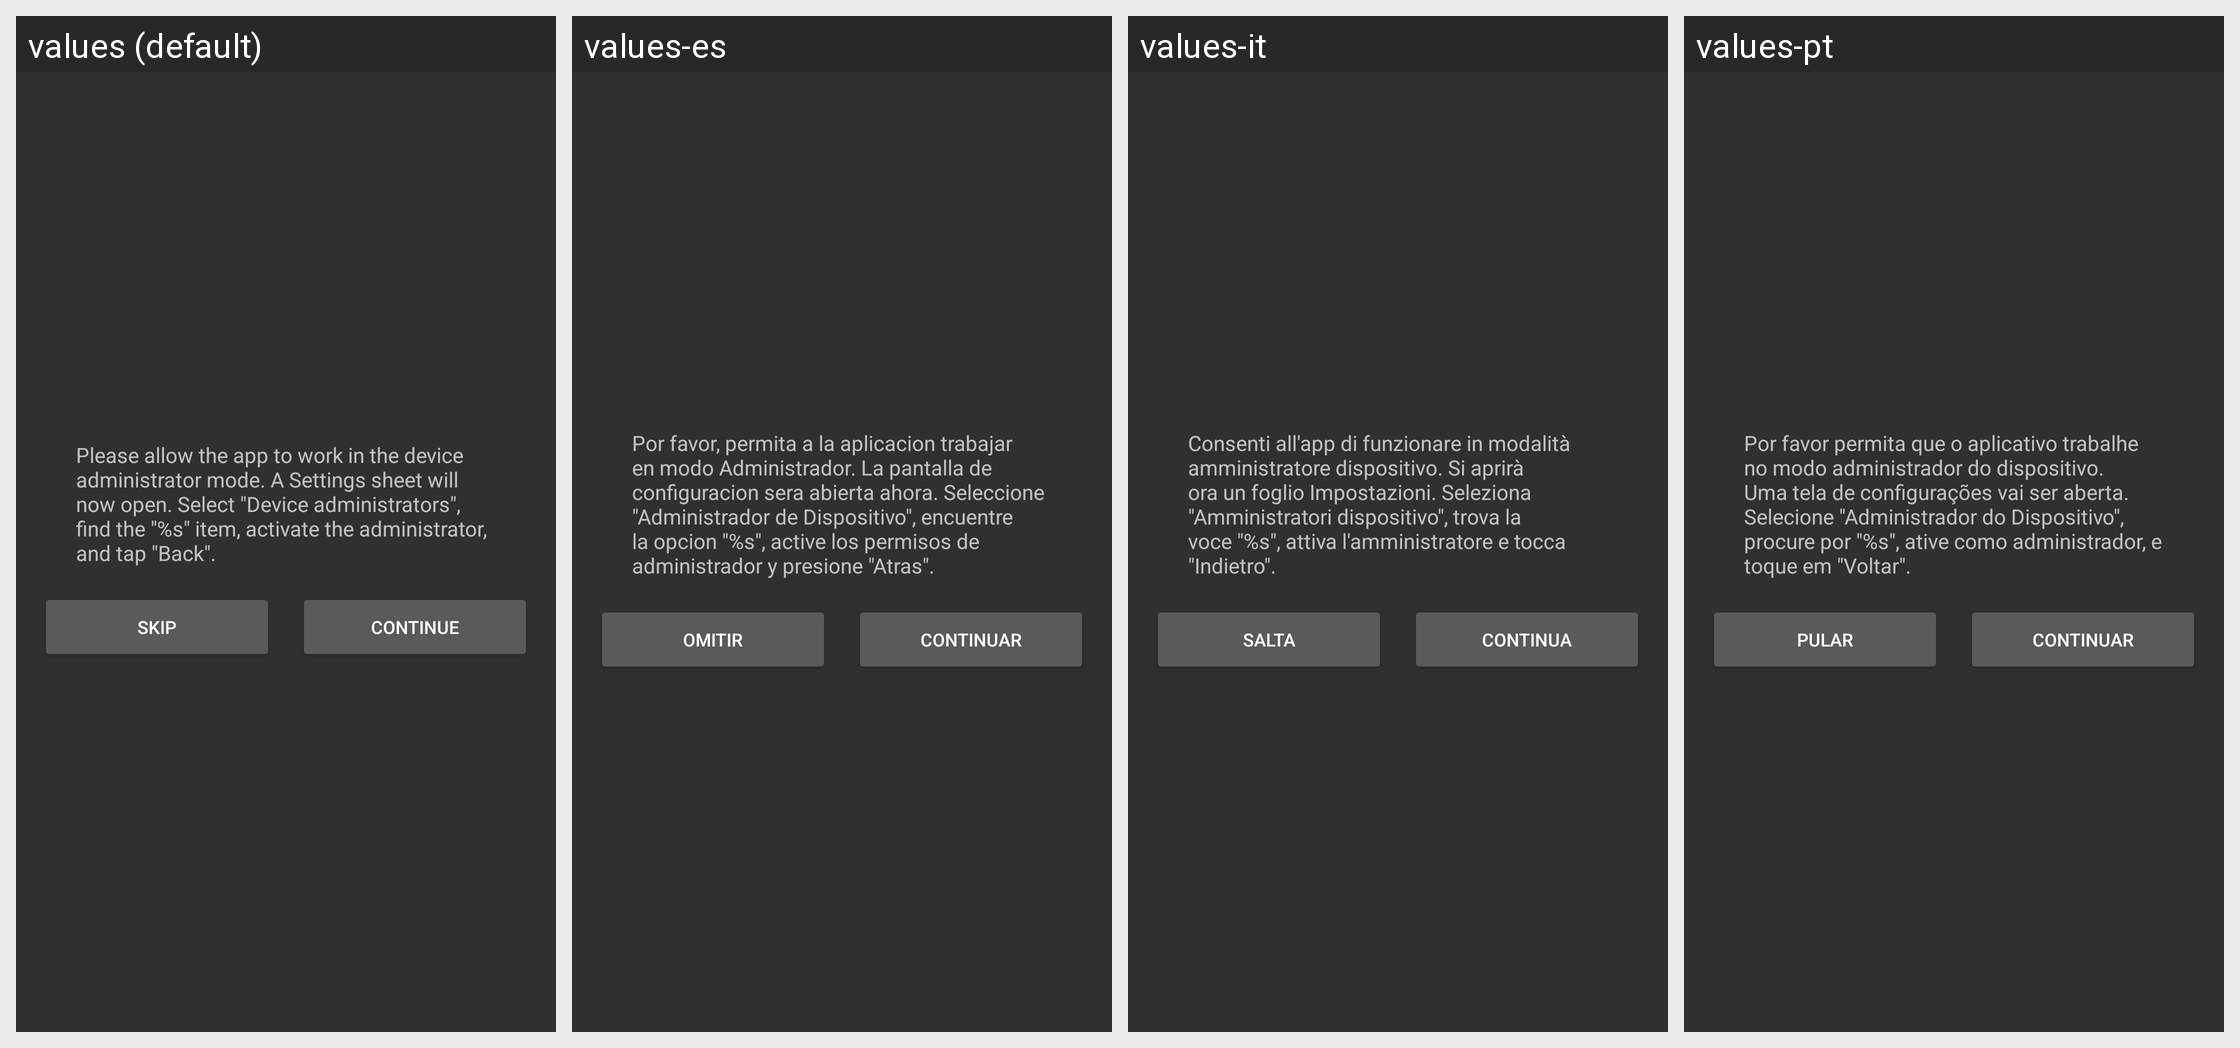

Strings drawn on this Android screen and how each of the app's shown locales translates them:
Android screen res/layout/dialog_administrator_mode.xml rendered under 4 locales, left to right: values (default), values-es, values-it, values-pt. Device: Nexus 5 (rendered at 1080×1920; each locale shown at half size, 540×960, under a caption strip naming it); theme AppTheme.
Other locales in the repository, not shown: values-ar, values-cs, values-de, values-fr, values-ja, values-pl-rPL, values-ru, values-tr, values-vi, values-zh-rCN, values-zh-rHK, values-zh-rTW.
Strings drawn on this screen, with the default value and each locale's value (text and hints the layout hard-codes, and strings that could not be matched under every locale, appear in the picture but are not listed):

dialog_administrator_mode_message
  values: Please allow the app to work in the device administrator mode. A Settings sheet will now open. Select "Device administrators", find the "%s" item, activate the administrator, and tap "Back".
  values-es: Por favor, permita a la aplicacion trabajar en modo Administrador. La pantalla de configuracion sera abierta ahora. Seleccione "Administrador de Dispositivo", encuentre la opcion "%s", active los permisos de administrador y presione "Atras".
  values-it: Consenti all'app di funzionare in modalità amministratore dispositivo. Si aprirà ora un foglio Impostazioni. Seleziona "Amministratori dispositivo", trova la voce "%s", attiva l'amministratore e tocca "Indietro".
  values-pt: Por favor permita que o aplicativo trabalhe no modo administrador do dispositivo. Uma tela de configurações vai ser aberta. Selecione "Administrador do Dispositivo", procure por "%s", ative como administrador, e toque em "Voltar".

dialog_administrator_mode_skip
  values: Skip
  values-es: Omitir
  values-it: Salta
  values-pt: Pular

dialog_administrator_mode_continue
  values: Continue
  values-es: Continuar
  values-it: Continua
  values-pt: Continuar
